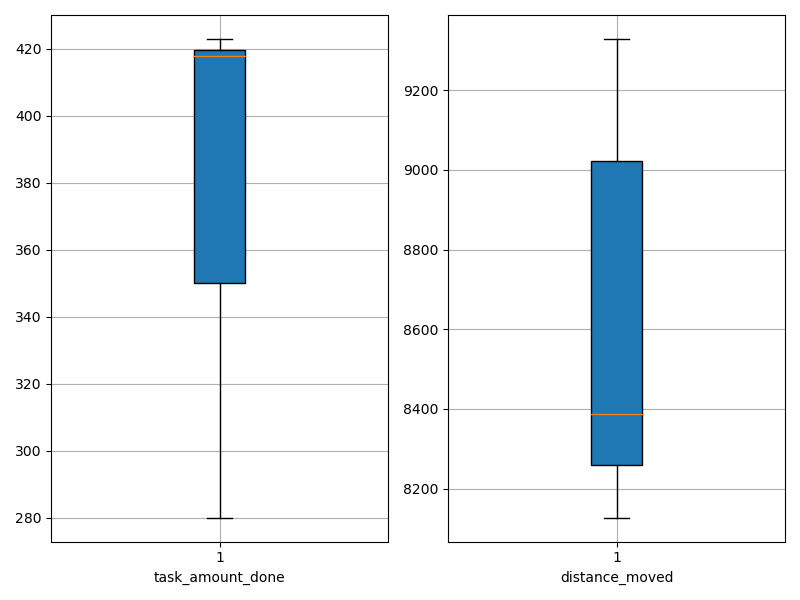

The data file committed next to this chart (first rows):
agent_id, task_amount_done, distance_moved
0, 350.0, 8131
1, 280.0, 8401
2, 423.0, 8373
3, 422.0, 9329
4, 420.0, 9320
5, 417.0, 8297
6, 419.0, 9118
7, 419.0, 8127
8, 280.0, 8246
9, 350.0, 8739
